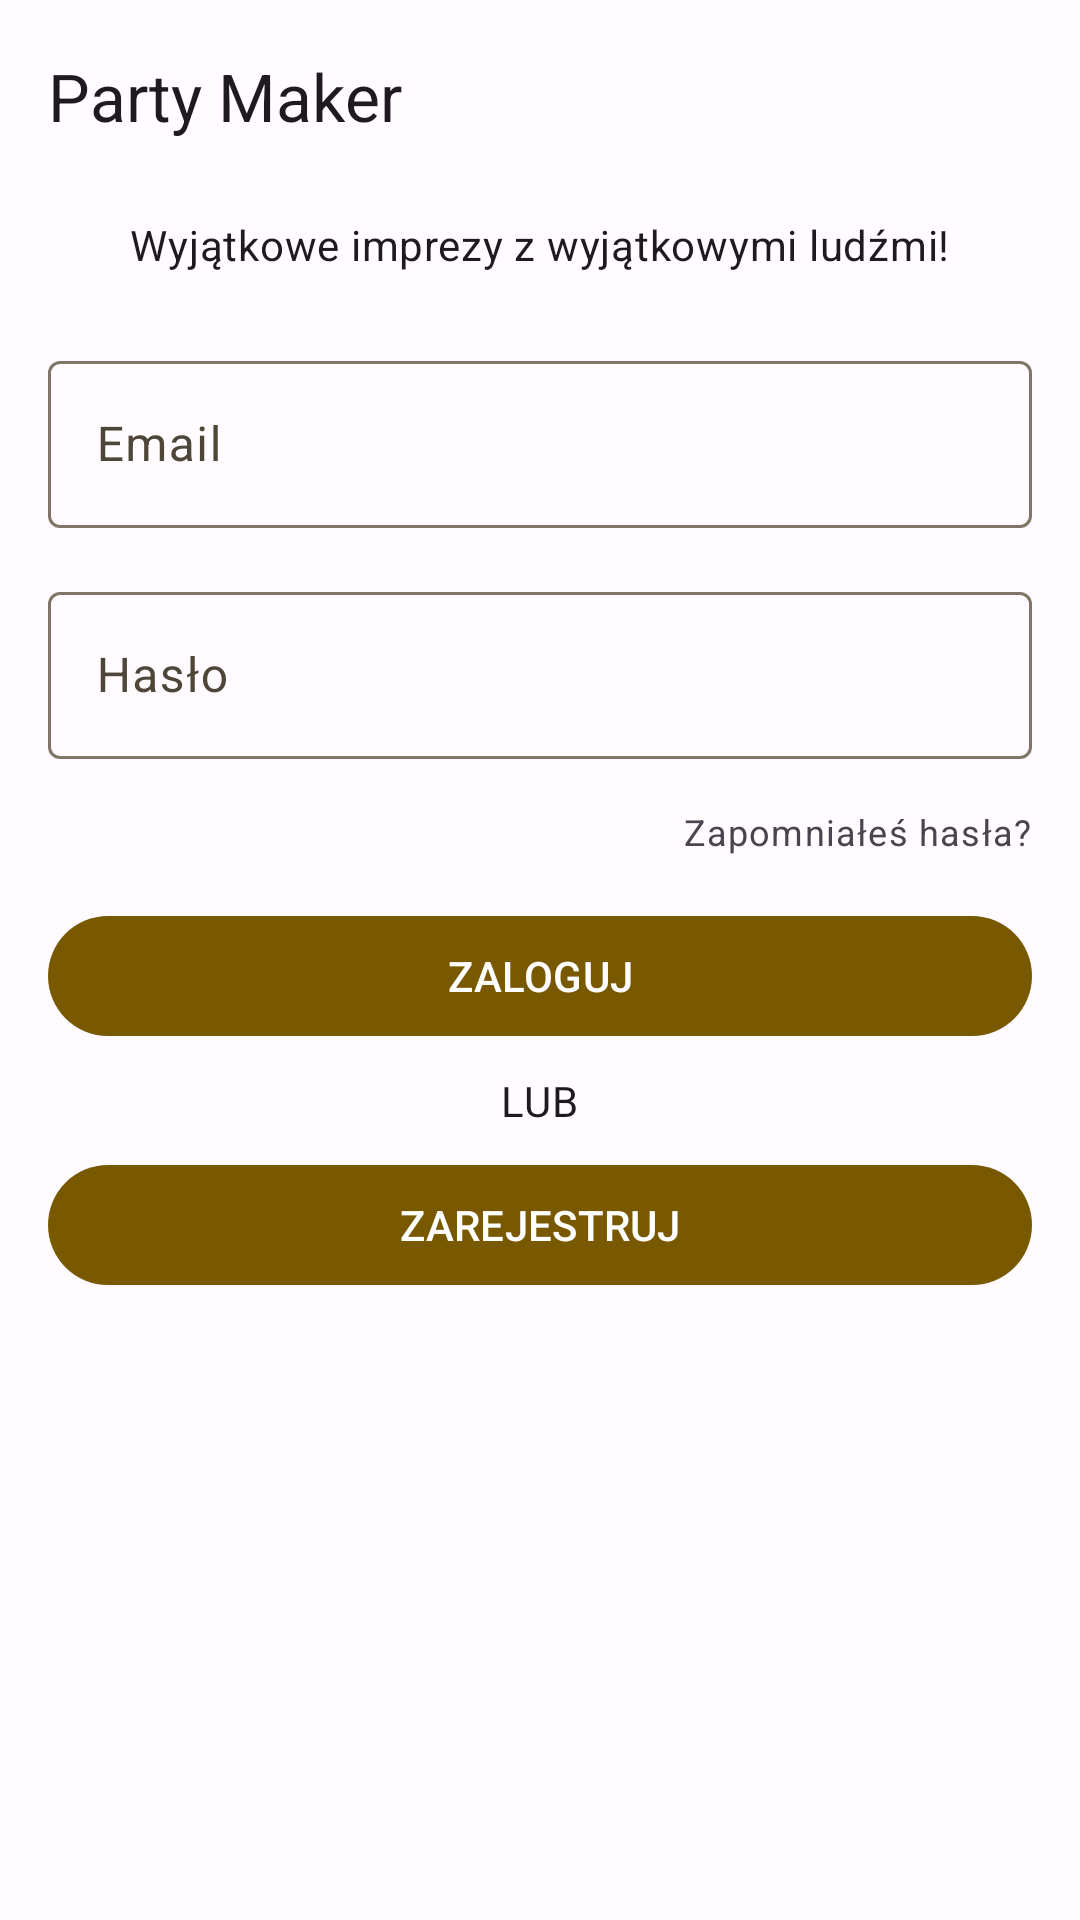

This screen was rendered from an Android layout file. Write that file and the resources it references.
<!-- AndroidManifest.xml: application theme Theme.PartyMaker -->
<!-- res/layout/fragment_login.xml -->
<?xml version="1.0" encoding="utf-8"?>
<androidx.coordinatorlayout.widget.CoordinatorLayout xmlns:android="http://schemas.android.com/apk/res/android"
    xmlns:app="http://schemas.android.com/apk/res-auto"
    xmlns:tools="http://schemas.android.com/tools"
    android:layout_width="match_parent"
    android:layout_height="match_parent"
    tools:context=".fragments.LoginFragment"
    android:fitsSystemWindows="true">

    <androidx.constraintlayout.widget.ConstraintLayout
        android:layout_width="match_parent"
        android:layout_height="match_parent">

        <com.google.android.material.appbar.AppBarLayout
            android:id="@+id/appBarLayout"
            android:layout_width="match_parent"
            android:layout_height="wrap_content"
            app:layout_constraintEnd_toEndOf="parent"
            app:layout_constraintStart_toStartOf="parent"
            app:layout_constraintTop_toTopOf="parent">

            <com.google.android.material.appbar.MaterialToolbar
                style="@style/Widget.Material3.Toolbar"
                android:layout_width="match_parent"
                android:layout_height="wrap_content"
                android:background="@android:color/transparent"
                app:title="Party Maker"
                app:titleTextAppearance="@style/TextAppearance.Material3.TitleLarge" />

        </com.google.android.material.appbar.AppBarLayout>

        <TextView
            android:id="@+id/tv1"
            android:layout_width="wrap_content"
            android:layout_height="wrap_content"
            android:layout_marginTop="8dp"
            android:text="Wyjątkowe imprezy z wyjątkowymi ludźmi!"
            android:textAppearance="@style/TextAppearance.Material3.BodyMedium"
            app:layout_constraintEnd_toEndOf="parent"
            app:layout_constraintStart_toStartOf="parent"
            app:layout_constraintTop_toBottomOf="@+id/appBarLayout" />

        <com.google.android.material.textfield.TextInputLayout
            android:id="@+id/tiMail"
            android:layout_width="match_parent"
            android:layout_height="wrap_content"
            android:layout_marginStart="16dp"
            android:layout_marginTop="24dp"
            android:layout_marginEnd="16dp"
            android:hint="Email"
            app:layout_constraintEnd_toEndOf="parent"
            app:layout_constraintStart_toStartOf="parent"
            app:layout_constraintTop_toBottomOf="@+id/tv1">

            <com.google.android.material.textfield.TextInputEditText
                android:id="@+id/etMail"
                android:layout_width="match_parent"
                android:layout_height="wrap_content"
                android:maxLines="1" />

        </com.google.android.material.textfield.TextInputLayout>

        <com.google.android.material.textfield.TextInputLayout
            android:id="@+id/textInputLayout2"
            android:layout_width="match_parent"
            android:layout_height="wrap_content"
            android:layout_marginStart="16dp"
            android:layout_marginTop="16dp"
            android:layout_marginEnd="16dp"
            android:hint="Hasło"
            app:layout_constraintEnd_toEndOf="parent"
            app:layout_constraintStart_toStartOf="parent"
            app:layout_constraintTop_toBottomOf="@+id/tiMail">

            <com.google.android.material.textfield.TextInputEditText
                android:id="@+id/etPassword"
                android:layout_width="match_parent"
                android:layout_height="wrap_content"
                android:maxLines="1" />

        </com.google.android.material.textfield.TextInputLayout>

        <TextView
            android:id="@+id/textView5"
            android:layout_width="wrap_content"
            android:layout_height="wrap_content"
            android:layout_marginTop="16dp"
            android:layout_marginEnd="16dp"
            android:text="Zapomniałeś hasła?"
            android:textAppearance="@style/TextAppearance.Material3.BodySmall"
            app:layout_constraintEnd_toEndOf="parent"
            app:layout_constraintTop_toBottomOf="@+id/textInputLayout2" />

        <com.google.android.material.button.MaterialButton
            android:id="@+id/btnLogin"
            android:layout_width="match_parent"
            android:layout_height="wrap_content"
            android:layout_marginStart="16dp"
            android:layout_marginTop="16dp"
            android:layout_marginEnd="16dp"
            android:text="ZALOGUJ"
            app:layout_constraintEnd_toEndOf="parent"
            app:layout_constraintStart_toStartOf="parent"
            app:layout_constraintTop_toBottomOf="@+id/textView5" />

        <TextView
            android:id="@+id/tvOr"
            android:layout_width="wrap_content"
            android:layout_height="wrap_content"
            android:layout_marginTop="8dp"
            android:text="LUB"
            android:textAppearance="@style/TextAppearance.Material3.BodyMedium"
            app:layout_constraintEnd_toEndOf="parent"
            app:layout_constraintStart_toStartOf="parent"
            app:layout_constraintTop_toBottomOf="@id/btnLogin" />

        <com.google.android.material.button.MaterialButton
            android:id="@+id/btnRegister"
            android:layout_width="match_parent"
            android:layout_height="wrap_content"
            android:layout_marginStart="16dp"
            android:layout_marginTop="8dp"
            android:layout_marginEnd="16dp"
            android:text="ZAREJESTRUJ"
            app:layout_constraintEnd_toEndOf="parent"
            app:layout_constraintStart_toStartOf="parent"
            app:layout_constraintTop_toBottomOf="@id/tvOr" />

    </androidx.constraintlayout.widget.ConstraintLayout>

</androidx.coordinatorlayout.widget.CoordinatorLayout>
<!-- resources referenced by this layout -->
<resources>
  <style name="Theme.PartyMaker" parent="Theme.Material3.Light.NoActionBar">
  
          <item name="android:statusBarColor">@android:color/transparent</item>
          <item name="colorPrimary">@color/md_theme_light_primary</item>
          <item name="colorOnPrimary">@color/md_theme_light_onPrimary</item>
          <item name="colorPrimaryContainer">@color/md_theme_light_primaryContainer</item>
          <item name="colorOnPrimaryContainer">@color/md_theme_light_onPrimaryContainer</item>
          <item name="colorSecondary">@color/md_theme_light_secondary</item>
          <item name="colorOnSecondary">@color/md_theme_light_onSecondary</item>
          <item name="colorSecondaryContainer">@color/md_theme_light_secondaryContainer</item>
          <item name="colorOnSecondaryContainer">@color/md_theme_light_onSecondaryContainer</item>
          <item name="colorTertiary">@color/md_theme_light_tertiary</item>
          <item name="colorOnTertiary">@color/md_theme_light_onTertiary</item>
          <item name="colorTertiaryContainer">@color/md_theme_light_tertiaryContainer</item>
          <item name="colorOnTertiaryContainer">@color/md_theme_light_onTertiaryContainer</item>
          <item name="colorError">@color/md_theme_light_error</item>
          <item name="colorErrorContainer">@color/md_theme_light_errorContainer</item>
          <item name="colorOnError">@color/md_theme_light_onError</item>
          <item name="colorOnErrorContainer">@color/md_theme_light_onErrorContainer</item>
          <item name="android:colorBackground">@color/md_theme_light_background</item>
          <item name="colorOnBackground">@color/md_theme_light_onBackground</item>
          <item name="colorSurface">@color/md_theme_light_surface</item>
          <item name="colorOnSurface">@color/md_theme_light_onSurface</item>
          <item name="colorSurfaceVariant">@color/md_theme_light_surfaceVariant</item>
          <item name="colorOnSurfaceVariant">@color/md_theme_light_onSurfaceVariant</item>
          <item name="colorOutline">@color/md_theme_light_outline</item>
          <item name="colorOnSurfaceInverse">@color/md_theme_light_inverseOnSurface</item>
          <item name="colorSurfaceInverse">@color/md_theme_light_inverseSurface</item>
          <item name="colorPrimaryInverse">@color/md_theme_light_inversePrimary</item>
      </style>
  <color name="md_theme_light_primary">#795900</color>
  <color name="md_theme_light_onPrimary">#FFFFFF</color>
  <color name="md_theme_light_primaryContainer">#FFDEA0</color>
  <color name="md_theme_light_onPrimaryContainer">#261A00</color>
  <color name="md_theme_light_secondary">#795900</color>
  <color name="md_theme_light_onSecondary">#FFFFFF</color>
  <color name="md_theme_light_secondaryContainer">#FFDEA0</color>
  <color name="md_theme_light_onSecondaryContainer">#261A00</color>
  <color name="md_theme_light_tertiary">#795900</color>
  <color name="md_theme_light_onTertiary">#FFFFFF</color>
  <color name="md_theme_light_tertiaryContainer">#FFDEA0</color>
  <color name="md_theme_light_onTertiaryContainer">#261A00</color>
  <color name="md_theme_light_error">#BA1A1A</color>
  <color name="md_theme_light_errorContainer">#FFDAD6</color>
  <color name="md_theme_light_onError">#FFFFFF</color>
  <color name="md_theme_light_onErrorContainer">#410002</color>
  <color name="md_theme_light_background">#FFFBFF</color>
  <color name="md_theme_light_onBackground">#1E1B16</color>
  <color name="md_theme_light_surface">#FFFBFF</color>
  <color name="md_theme_light_onSurface">#1E1B16</color>
  <color name="md_theme_light_surfaceVariant">#EDE1CF</color>
  <color name="md_theme_light_onSurfaceVariant">#4D4639</color>
  <color name="md_theme_light_outline">#7F7667</color>
  <color name="md_theme_light_inverseOnSurface">#F8EFE7</color>
  <color name="md_theme_light_inverseSurface">#34302A</color>
  <color name="md_theme_light_inversePrimary">#F7BE33</color>
</resources>
